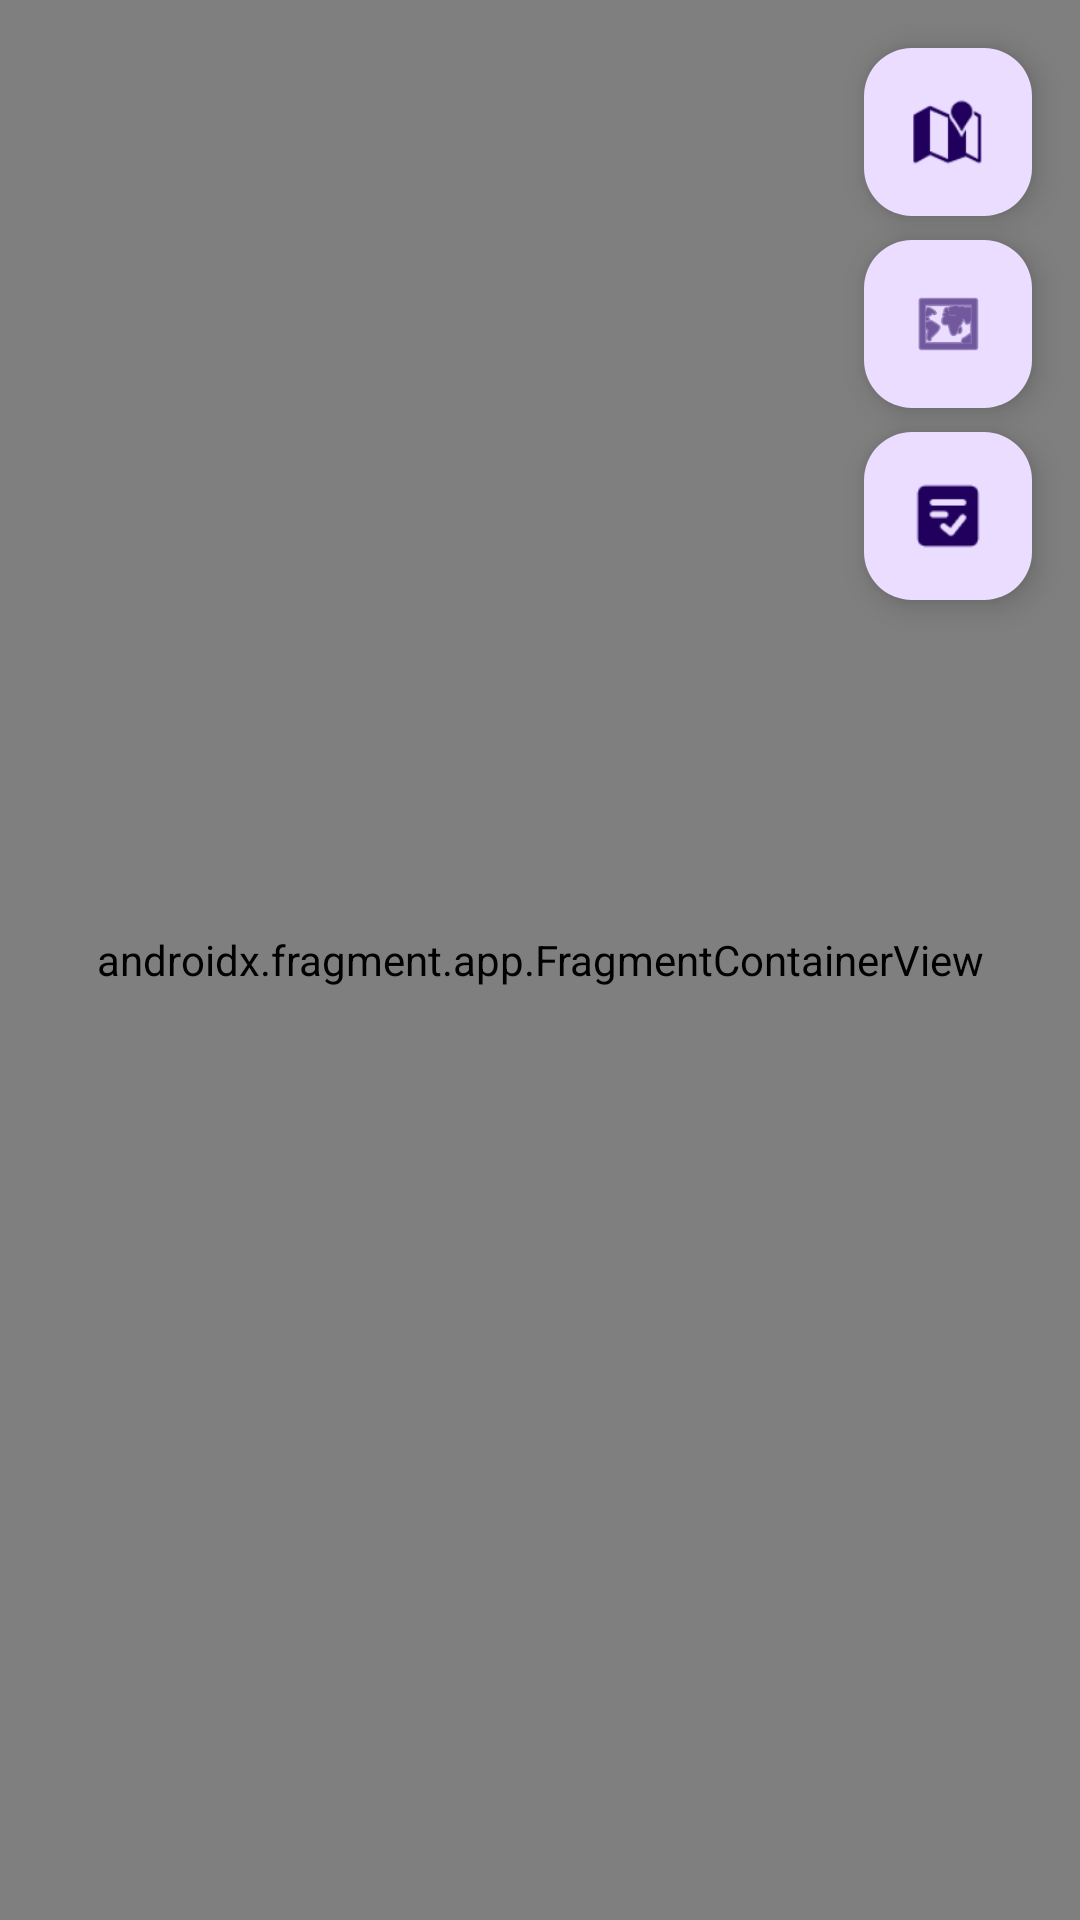

Here is an Android app screen rendered from its layout file. Give the layout XML and the strings, colors and styles it references.
<!-- AndroidManifest.xml: application theme Theme.Virnandaelsa_3 -->
<!-- res/layout/activitymaps.xml -->
<?xml version="1.0" encoding="utf-8"?>
<androidx.constraintlayout.widget.ConstraintLayout xmlns:android="http://schemas.android.com/apk/res/android"
    xmlns:app="http://schemas.android.com/apk/res-auto"
    xmlns:tools="http://schemas.android.com/tools"
    android:layout_width="match_parent"
    android:layout_height="match_parent"
    tools:context=".Maps">

    
    <androidx.fragment.app.FragmentContainerView
        android:id="@+id/fragment"
        android:layout_width="0dp"
        android:layout_height="0dp"
        android:name="com.google.android.gms.maps.SupportMapFragment"
        app:layout_constraintStart_toStartOf="parent"
        app:layout_constraintEnd_toEndOf="parent"
        app:layout_constraintTop_toTopOf="parent"
        app:layout_constraintBottom_toBottomOf="parent" />

    
    <com.google.android.material.floatingactionbutton.FloatingActionButton
        android:id="@+id/fabMap1"
        android:layout_width="wrap_content"
        android:layout_height="wrap_content"
        android:layout_marginTop="16dp"
        android:layout_marginEnd="16dp"
        android:clickable="true"
        app:layout_constraintEnd_toEndOf="parent"
        app:layout_constraintTop_toTopOf="parent"
        app:srcCompat="@android:drawable/ic_dialog_map" />

    
    <com.google.android.material.floatingactionbutton.FloatingActionButton
        android:id="@+id/fabMap2"
        android:layout_width="wrap_content"
        android:layout_height="wrap_content"
        android:layout_marginTop="8dp"
        android:layout_marginEnd="16dp"
        android:clickable="true"
        app:layout_constraintEnd_toEndOf="parent"
        app:layout_constraintTop_toBottomOf="@id/fabMap1"
        app:srcCompat="@android:drawable/ic_menu_mapmode" />

    
    <com.google.android.material.floatingactionbutton.FloatingActionButton
        android:id="@+id/fabMap3"
        android:layout_width="wrap_content"
        android:layout_height="wrap_content"
        android:layout_marginTop="8dp"
        android:layout_marginEnd="16dp"
        android:clickable="true"
        app:layout_constraintEnd_toEndOf="parent"
        app:layout_constraintTop_toBottomOf="@id/fabMap2"
        app:srcCompat="@drawable/laporan" />

</androidx.constraintlayout.widget.ConstraintLayout>
<!-- resources referenced by this layout -->
<resources>
  <!-- drawable laporan: png bitmap (drawable, 774 bytes) -->
  <style name="Theme.Virnandaelsa_3" parent="Base.Theme.Virnandaelsa_3" />
  <style name="Base.Theme.Virnandaelsa_3" parent="Theme.Material3.Light.NoActionBar">
          
          
      </style>
</resources>
